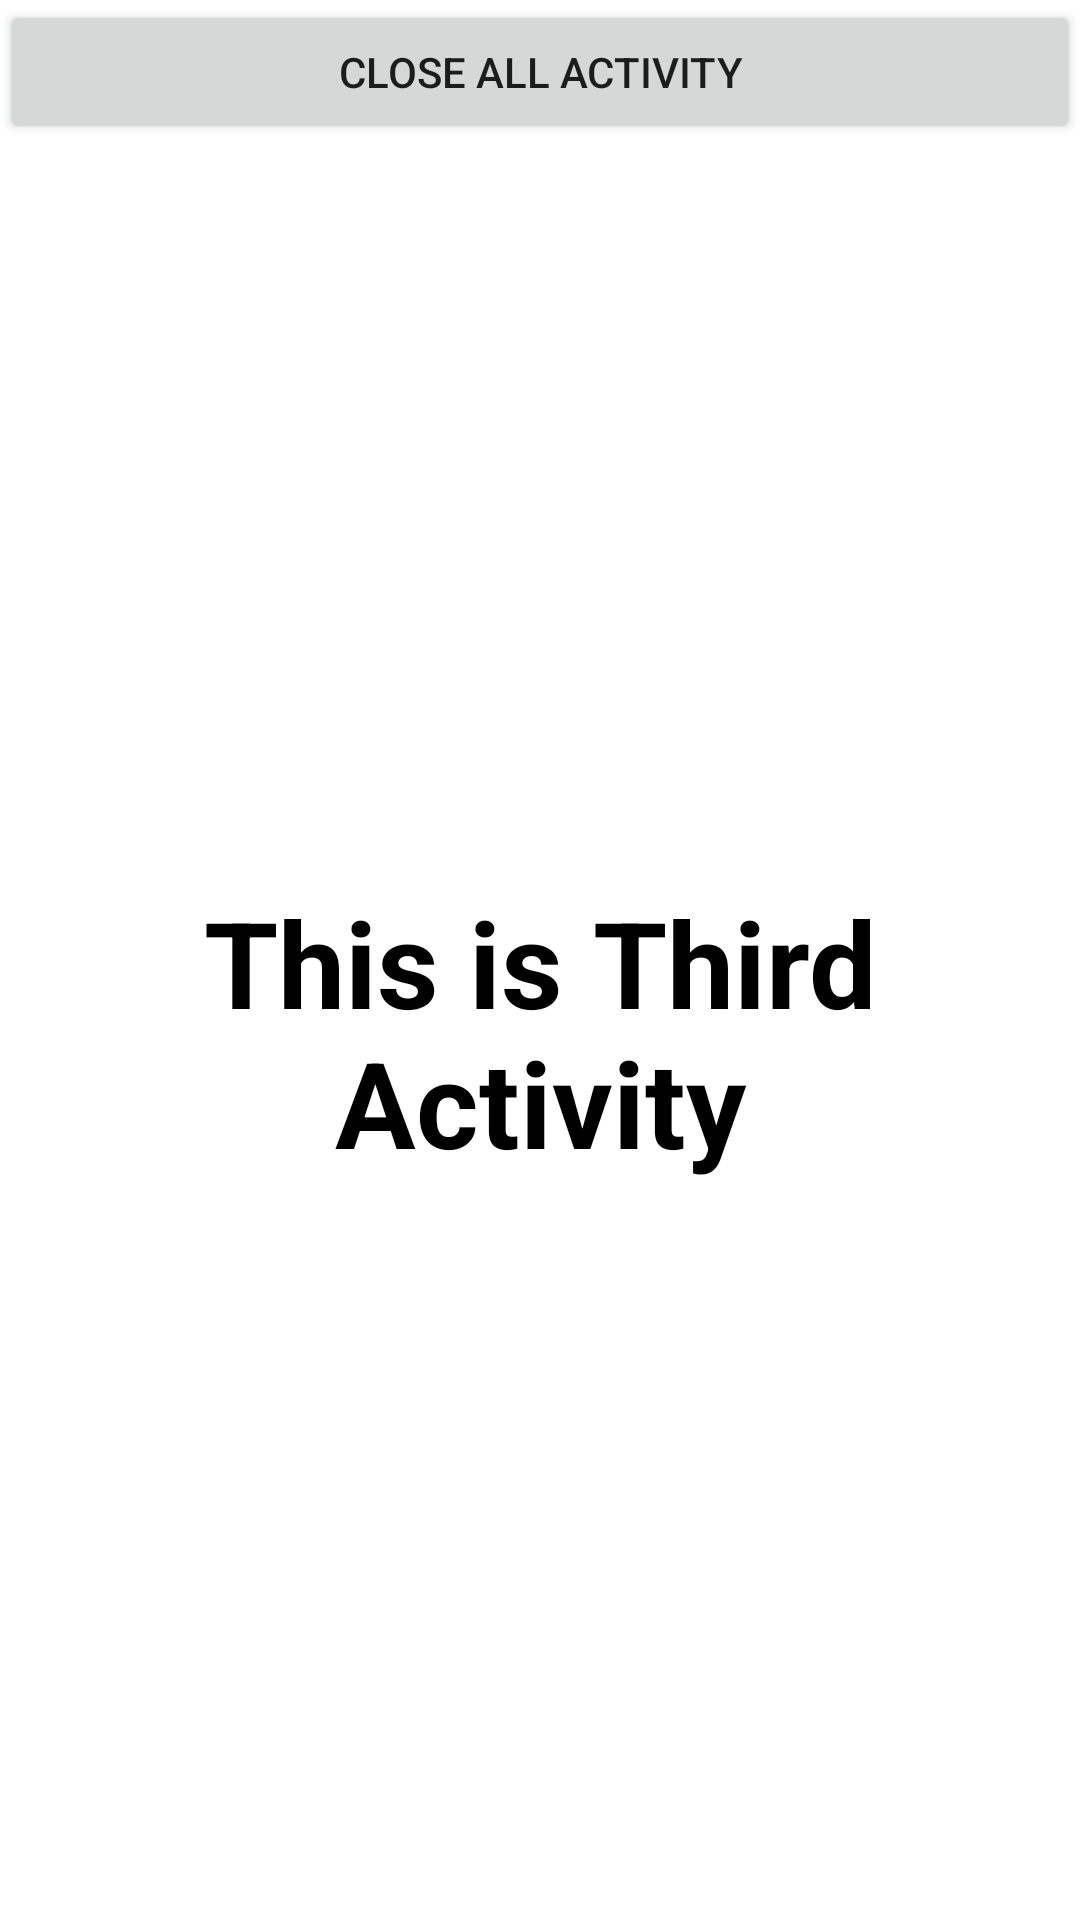

This screen was rendered from an Android layout file. Write that file and the resources it references.
<!-- AndroidManifest.xml: application theme Theme.First_Android -->
<!-- res/layout/activity_main_activity_controller_third.xml -->
<?xml version="1.0" encoding="utf-8"?>
<LinearLayout xmlns:android="http://schemas.android.com/apk/res/android"
    xmlns:app="http://schemas.android.com/apk/res-auto"
    xmlns:tools="http://schemas.android.com/tools"
    android:layout_width="match_parent"
    android:layout_height="match_parent"
    android:orientation="vertical"
    tools:context="First_Android.chapter3_Activity.ActivityCollector.ThirdActivityOfActivityCollector">

    <LinearLayout
        android:layout_width="match_parent"
        android:layout_height="wrap_content">

        <Button
            android:id="@+id/CloseAllActivity"
            android:layout_width="wrap_content"
            android:layout_height="wrap_content"
            android:layout_weight="1"
            android:text="Close All Activity"/>

    </LinearLayout>


    <LinearLayout
        android:layout_width="match_parent"
        android:layout_height="match_parent">

        <TextView
            android:layout_width="match_parent"
            android:layout_height="match_parent"
            android:text="This is Third Activity"
            android:textStyle="bold"
            android:textColor="@color/black"
            android:gravity="center"
            android:textSize="40dp"/>

    </LinearLayout>

</LinearLayout>
<!-- resources referenced by this layout -->
<resources>
  <style name="Theme.First_Android" parent="Theme.MaterialComponents.DayNight.DarkActionBar">
          
          <item name="colorPrimary">@color/purple_500</item>
          <item name="colorPrimaryVariant">@color/purple_700</item>
          <item name="colorOnPrimary">@color/white</item>
          
          <item name="colorSecondary">@color/teal_200</item>
          <item name="colorSecondaryVariant">@color/teal_700</item>
          <item name="colorOnSecondary">@color/black</item>
          
          <item name="android:statusBarColor" tools:targetApi="l">?attr/colorPrimaryVariant</item>
          
      </style>
  <!-- not gathered from this repository: default colours our renderer supplied (Android Studio template values) -->
  <color name="purple_500">#FF6200EE</color>
  <color name="purple_700">#FF3700B3</color>
  <color name="teal_200">#FF03DAC5</color>
  <color name="teal_700">#FF018786</color>
  <color name="black">#FF000000</color>
  <color name="white">#FFFFFFFF</color>
</resources>
